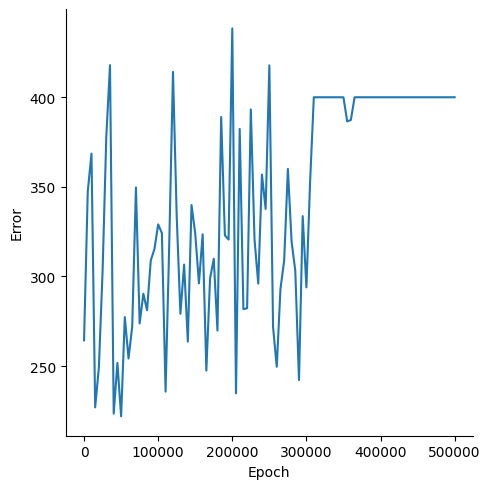

Source data for this figure (header and first rows):
, Epoch, Error
0, 0, 264.4
1, 5000, 347.5
2, 10000, 368.6
3, 15000, 227
4, 20000, 249.3
5, 25000, 303
6, 30000, 377.9
7, 35000, 417.9
8, 40000, 223.5
9, 45000, 251.8
10, 50000, 222
11, 55000, 277.3
12, 60000, 254.2
13, 65000, 272.2
14, 70000, 349.7
15, 75000, 273.8
16, 80000, 290.4
17, 85000, 281.2
18, 90000, 308.9
19, 95000, 315.4
20, 100000, 329
21, 105000, 324.2
22, 110000, 235.7
23, 115000, 319.3
24, 120000, 414.2
25, 125000, 333.6
26, 130000, 279.1
27, 135000, 306.6
28, 140000, 263.7
29, 145000, 339.9
30, 150000, 323.9
31, 155000, 296.2
32, 160000, 323.6
33, 165000, 247.5
34, 170000, 298.8
35, 175000, 309.9
36, 180000, 269.8
37, 185000, 389
38, 190000, 322.9
39, 195000, 320.6
40, 200000, 438.4
41, 205000, 234.8
42, 210000, 382.3
43, 215000, 281.8
44, 220000, 282.3
45, 225000, 393.2
46, 230000, 320.6
47, 235000, 296
48, 240000, 356.9
49, 245000, 337.7
50, 250000, 417.8
51, 255000, 271.8
52, 260000, 249.6
53, 265000, 293.1
54, 270000, 308.9
55, 275000, 360
56, 280000, 319.5
57, 285000, 303.2
58, 290000, 242.2
59, 295000, 333.7
... 41 more rows
